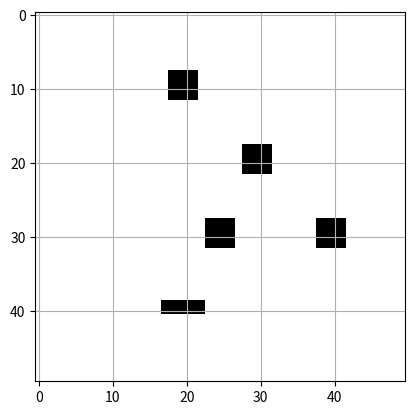

Write the Python code that produced this figure. (Note: this script raises an exception after producing the figure.)
#! /usr/bin/python
import numpy
from itertools import count
import matplotlib.pylab as plt
class objectOnTable(object):
	_ids = count(0)
	def __init__(self, x, y, theta = None, shape = 'circle'):
		self.x = x
		self.y = y
		self.shape = shape
		self.theta = theta
		self.delGridX, self.delGridY = self.cellsToOccupy()
		self.tag =  next(self._ids)
	def cellsToOccupy(self):
		if self.shape == 'circle':
			delGridX = 1.5
			delGridY = 1.5
		elif self.shape == 'rectangle':
			length = 5
			delGridX = length * numpy.cos(self.theta) / 2
			delGridY = length * numpy.sin(self.theta) / 2
		return delGridX, delGridY
	def updatePose(self, newX, newY, newTheta):
		self.x = newX
		self.y = newY
		self.theta = newTheta
		self.delGridX, self.delGridY = self.cellsToOccupy()

class costMap(object):
	def __init__(self, objOnTableList):
		self.worldMap = self.createWorldMap(objOnTableList)
		self.matMap = self.createMatMap(objOnTableList)

	def createWorldMap(self, objOnTableList):
		worldMap = {}
		for i in range(len(objOnTableList)):
			obj = objOnTableList[i]
			worldMap[obj.tag] = (obj.x, obj.y, obj.delGridX, obj.delGridY)
		return worldMap
	def createMatMap(self, objOnTableList):
		# table dimensions in cm 
		tableWidth = 50
		tableHeight = 50
		matMap = numpy.zeros([tableWidth, tableHeight])
		for i in range(len(objOnTableList)):
			obj = objOnTableList[i]
			x, y, delGridX, delGridY = (obj.x, obj.y, obj.delGridX, obj.delGridY)
			x = numpy.ceil(x);
			y = numpy.ceil(y);
			delGridX = numpy.ceil(delGridX);
			delGridY = numpy.ceil(delGridY);
			
			rCorn1 = int(x - delGridX)
			cCorn1 = int(y - delGridY)
			rCorn2 = int(x + delGridX)
			cCorn2 = int(y + delGridY)
			matMap[rCorn1:rCorn2, cCorn1:cCorn2] = matMap[rCorn1:rCorn2, cCorn1:cCorn2]- 1
		return matMap
		
	def updateWorldMap(self, obj):
		self.worldMap[obj.tag] = (obj.x, obj.y, obj.delGridX, obj.delGridY)
		self.matMap = self.updateMatMap(self.worldMap)
	def updateMatMap(self, worldMap):
		tableWidth = 50
		tableHeight = 50
		matMap = numpy.zeros([tableWidth, tableHeight])
		for i in worldMap.keys():
			obj = worldMap[i]
			x, y, delGridX, delGridY =  obj
			x = numpy.ceil(x);
			y = numpy.ceil(y);
			delGridX = numpy.ceil(delGridX);
			delGridY = numpy.ceil(delGridY);
			
			rCorn1 = int(x - delGridX)
			cCorn1 = int(y - delGridY)
			rCorn2 = int(x + delGridX)
			cCorn2 = int(y + delGridY)
			matMap[rCorn1:rCorn2, cCorn1:cCorn2] = matMap[rCorn1:rCorn2, cCorn1:cCorn2]- 1
		return matMap
		
	def visualize(self):
		plt.figure()
		plt.grid()
		plt.imshow(self.matMap, interpolation = 'none', cmap = 'gray')
		plt.show(block=False)
		ch = raw_input("Continue ?")

def updateObjectOnTable(tableMap, obj, newX, newY, newTheta):
	obj.updatePose(newX, newY, newTheta)
	tableMap.updateWorldMap(obj)

def planToTarget(tableMap, targetObject):
	pass

if __name__=="__main__":
	soup = objectOnTable(30, 40)
	soup1 = objectOnTable(10, 20)
	soup2 = objectOnTable(30, 25)
	spam = objectOnTable(40, 20, numpy.pi/2, shape = 'rectangle')
	glass = objectOnTable(20, 30)
	tableMap = costMap([soup, soup1, soup2, spam, glass])
	tableMap.visualize()
	updateObjectOnTable(tableMap, spam, 40, 20, numpy.pi/3)
	tableMap.visualize()

